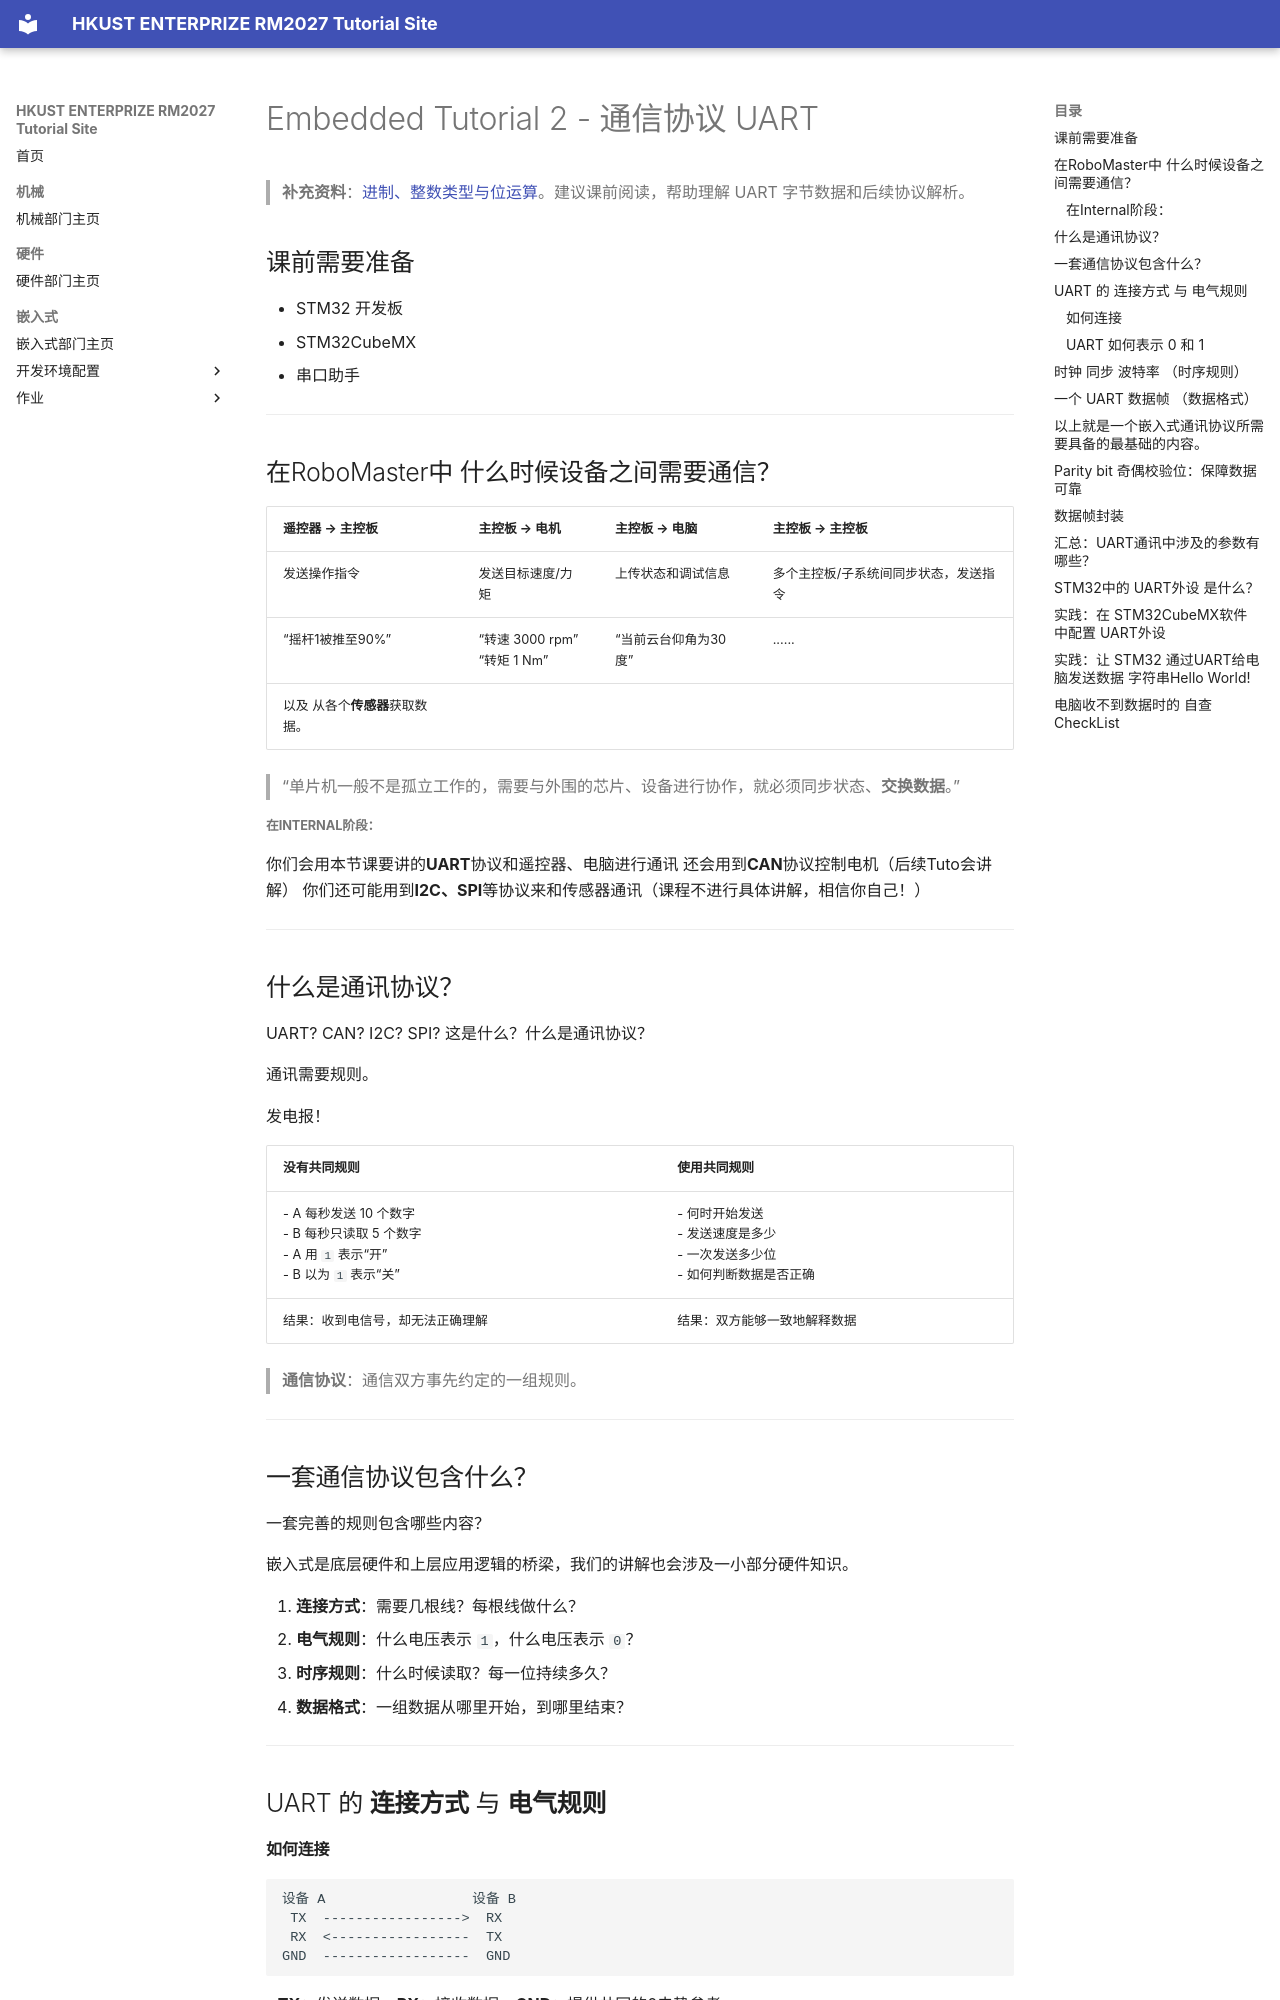

repository: hkustenterprize/RM2027-Tutorial-Pages · page: Embedded/CourseMaterials/T2/Embedded Tutorial 2 - 通信协议 UART/index.html · generator: mkdocs

# Embedded Tutorial 2 - 通信协议 UART

> **补充资料**：[进制、整数类型与位运算](supplementary-reading.md)。建议课前阅读，帮助理解 UART 字节数据和后续协议解析。

## 课前需要准备

- STM32 开发板
- STM32CubeMX
- 串口助手

---
## 在RoboMaster中 什么时候设备之间需要通信？

| 遥控器 → 主控板   | 主控板 → 电机                   | 主控板 → 电脑     | 主控板 → 主控板           |
| ----------- | -------------------------- | ------------ | ------------------- |
| 发送操作指令      | 发送目标速度/力矩                  | 上传状态和调试信息    | 多个主控板/子系统间同步状态，发送指令 |
| “摇杆1被推至90%” | “转速 3000 rpm”<br>“转矩 1 Nm” | “当前云台仰角为30度” | ......              |
以及 从各个**传感器**获取数据。

> “单片机一般不是孤立工作的，需要与外围的芯片、设备进行协作，就必须同步状态、**交换数据**。”

##### 在Internal阶段：
你们会用本节课要讲的**UART**协议和遥控器、电脑进行通讯
还会用到**CAN**协议控制电机（后续Tuto会讲解）
你们还可能用到**I2C、SPI**等协议来和传感器通讯（课程不进行具体讲解，相信你自己！）

---
## 什么是通讯协议？

UART? CAN? I2C? SPI? 这是什么？什么是通讯协议？

通讯需要规则。

发电报！

| 没有共同规则                                                                    | 使用共同规则                                             |
| ------------------------------------------------------------------------- | -------------------------------------------------- |
| - A 每秒发送 10 个数字<br>- B 每秒只读取 5 个数字<br>- A 用 `1` 表示“开”<br>- B 以为 `1` 表示“关” | - 何时开始发送<br>- 发送速度是多少<br>- 一次发送多少位<br>- 如何判断数据是否正确 |
| 结果：收到电信号，却无法正确理解                                                          | 结果：双方能够一致地解释数据                                     |

> **通信协议**：通信双方事先约定的一组规则。

---
## 一套通信协议包含什么？

一套完善的规则包含哪些内容？

嵌入式是底层硬件和上层应用逻辑的桥梁，我们的讲解也会涉及一小部分硬件知识。

1. **连接方式**：需要几根线？每根线做什么？
2. **电气规则**：什么电压表示 `1`，什么电压表示 `0`？
3. **时序规则**：什么时候读取？每一位持续多久？
4. **数据格式**：一组数据从哪里开始，到哪里结束？

---
## UART 的 **连接方式** 与 **电气规则**
